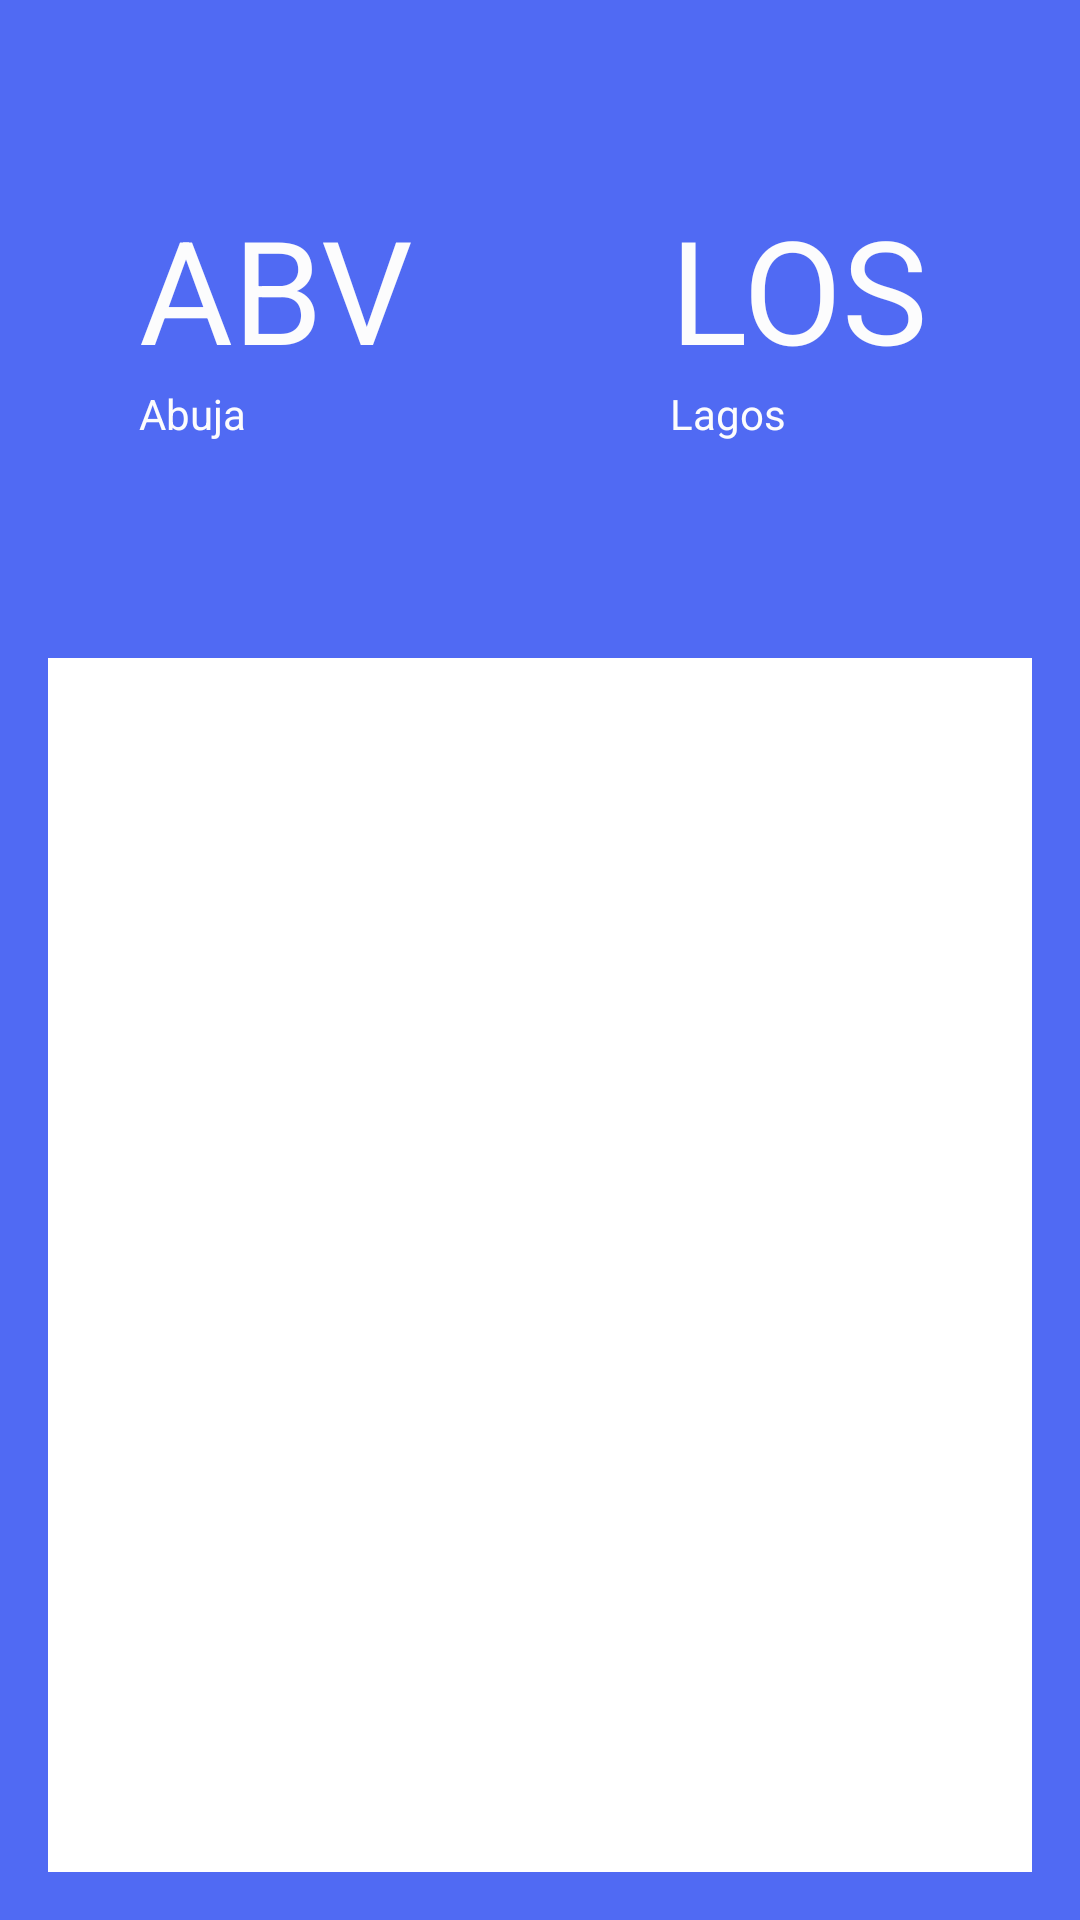

Layout XML and referenced resources for this Android screen:
<!-- AndroidManifest.xml: application theme AppTheme -->
<!-- res/layout/activity_main.xml -->
<?xml version="1.0" encoding="utf-8"?>
<LinearLayout xmlns:android="http://schemas.android.com/apk/res/android"
    xmlns:app="http://schemas.android.com/apk/res-auto"
    xmlns:tools="http://schemas.android.com/tools"
    android:layout_width="match_parent"
    android:layout_height="match_parent"
    android:paddingLeft="16dp"
    android:paddingBottom="16dp"
    android:paddingRight="16dp"
    android:background="@color/colorPrimary"
    android:orientation="vertical"
    tools:context="com.example.android.flightapp.MainActivity">

    <android.support.constraint.ConstraintLayout
        android:layout_width="match_parent"
        android:layout_height="wrap_content">

        <include
            android:id="@+id/toolbar"
            layout="@layout/toolbar" />

        <TextView
            android:id="@+id/departure_airport"
            android:layout_width="wrap_content"
            android:layout_height="wrap_content"
            android:layout_marginLeft="24dp"
            android:layout_marginStart="24dp"
            android:layout_marginTop="8dp"
            android:text="@string/departure_airport"
            android:textColor="@color/ghostWhite"
            android:textSize="48sp"
            app:layout_constraintHorizontal_bias="0.03"
            app:layout_constraintLeft_toLeftOf="parent"
            app:layout_constraintRight_toRightOf="parent"
            app:layout_constraintTop_toBottomOf="@id/toolbar"
            app:layout_constraintVertical_bias="0.014" />

        <TextView
            android:id="@+id/departure_city"
            android:layout_width="wrap_content"
            android:layout_height="wrap_content"
            android:text="@string/departure_city"
            android:textColor="@color/ghostWhite"
            android:textSize="14sp"
            app:layout_constraintLeft_toLeftOf="@id/departure_airport"
            app:layout_constraintTop_toBottomOf="@id/departure_airport" />

        <TextView
            android:id="@+id/arrival_airport"
            android:layout_width="wrap_content"
            android:layout_height="wrap_content"
            android:layout_marginEnd="24dp"
            android:layout_marginRight="24dp"
            android:layout_marginTop="8dp"
            android:text="@string/arrival_airport"
            android:textColor="@color/ghostWhite"
            android:textSize="48sp"
            app:layout_constraintHorizontal_bias="0.952"
            app:layout_constraintLeft_toRightOf="@id/arrival_airport"
            app:layout_constraintRight_toRightOf="parent"
            app:layout_constraintTop_toBottomOf="@id/toolbar"
            app:layout_constraintVertical_bias="0.014" />

        <TextView
            android:id="@+id/arrival_city"
            android:layout_width="wrap_content"
            android:layout_height="wrap_content"
            android:text="@string/arrival_city"
            android:textColor="@color/ghostWhite"
            android:textSize="14sp"
            app:layout_constraintLeft_toLeftOf="@id/arrival_airport"
            app:layout_constraintTop_toBottomOf="@id/arrival_airport" />

    </android.support.constraint.ConstraintLayout>

    <LinearLayout
        android:layout_width="match_parent"
        android:layout_height="match_parent">

        <android.support.v4.widget.NestedScrollView
            android:id="@+id/scrollView"
            android:layout_width="match_parent"
            android:fillViewport="true"
            android:layout_height="match_parent"
            app:layout_constraintTop_toBottomOf="@+id/arrival_city">

            <LinearLayout
                android:layout_width="match_parent"
                android:layout_height="wrap_content"
                android:orientation="vertical">

                <android.support.design.widget.TabLayout
                    android:id="@+id/trip_type_tab"
                    android:layout_width="match_parent"
                    android:layout_height="wrap_content"
                    android:layout_marginLeft="56dp"
                    android:layout_marginRight="56dp"
                    android:layout_marginTop="24dp"
                    app:tabIndicatorColor="@color/ghostWhite">

                </android.support.design.widget.TabLayout>

                <android.support.v4.view.ViewPager
                    android:id="@+id/trip_type_viewpager"
                    android:layout_width="match_parent"
                    android:layout_height="wrap_content"
                    android:background="@android:color/white" />

            </LinearLayout>

        </android.support.v4.widget.NestedScrollView>

    </LinearLayout>
    
</LinearLayout>
<!-- res/layout/toolbar.xml (included above) -->
<?xml version="1.0" encoding="utf-8"?>
<android.support.v7.widget.Toolbar xmlns:android="http://schemas.android.com/apk/res/android"
    xmlns:app="http://schemas.android.com/apk/res-auto"
    android:id="@+id/toolbar"
    android:layout_width="match_parent"
    android:layout_height="wrap_content"
    android:gravity="center_horizontal"
    android:background="@color/colorPrimaryDark"
    android:minHeight="?android:attr/actionBarSize"
    android:theme="@style/ThemeOverlay.AppCompat.ActionBar"
    app:popupTheme="@style/ThemeOverlay.AppCompat.Light">

</android.support.v7.widget.Toolbar>
<!-- resources referenced by this layout -->
<resources>
  <color name="colorPrimary">#506AF3</color>
  <color name="colorPrimaryDark">#506AF3</color>
  <color name="ghostWhite">#fcfcfd</color>
  <string name="arrival_airport">LOS</string>
  <string name="arrival_city">Lagos</string>
  <string name="departure_airport">ABV</string>
  <string name="departure_city">Abuja</string>
  <style name="AppTheme" parent="Theme.AppCompat.Light.DarkActionBar">
          
          <item name="colorPrimary">@color/colorPrimary</item>
          <item name="colorPrimaryDark">@color/colorPrimaryDark</item>
          <item name="colorAccent">@color/colorAccent</item>
          <item name="windowNoTitle">true</item>
          <item name="windowActionBar">false</item>
          <item name="android:textColorPrimary">@android:color/background_light</item>
          <item name="android:textColorSecondary">@color/ghostWhite</item>
          <item name="android:textColorSecondaryInverse">@color/ghostWhite</item>
      </style>
  <color name="colorAccent">#FF4081</color>
</resources>
